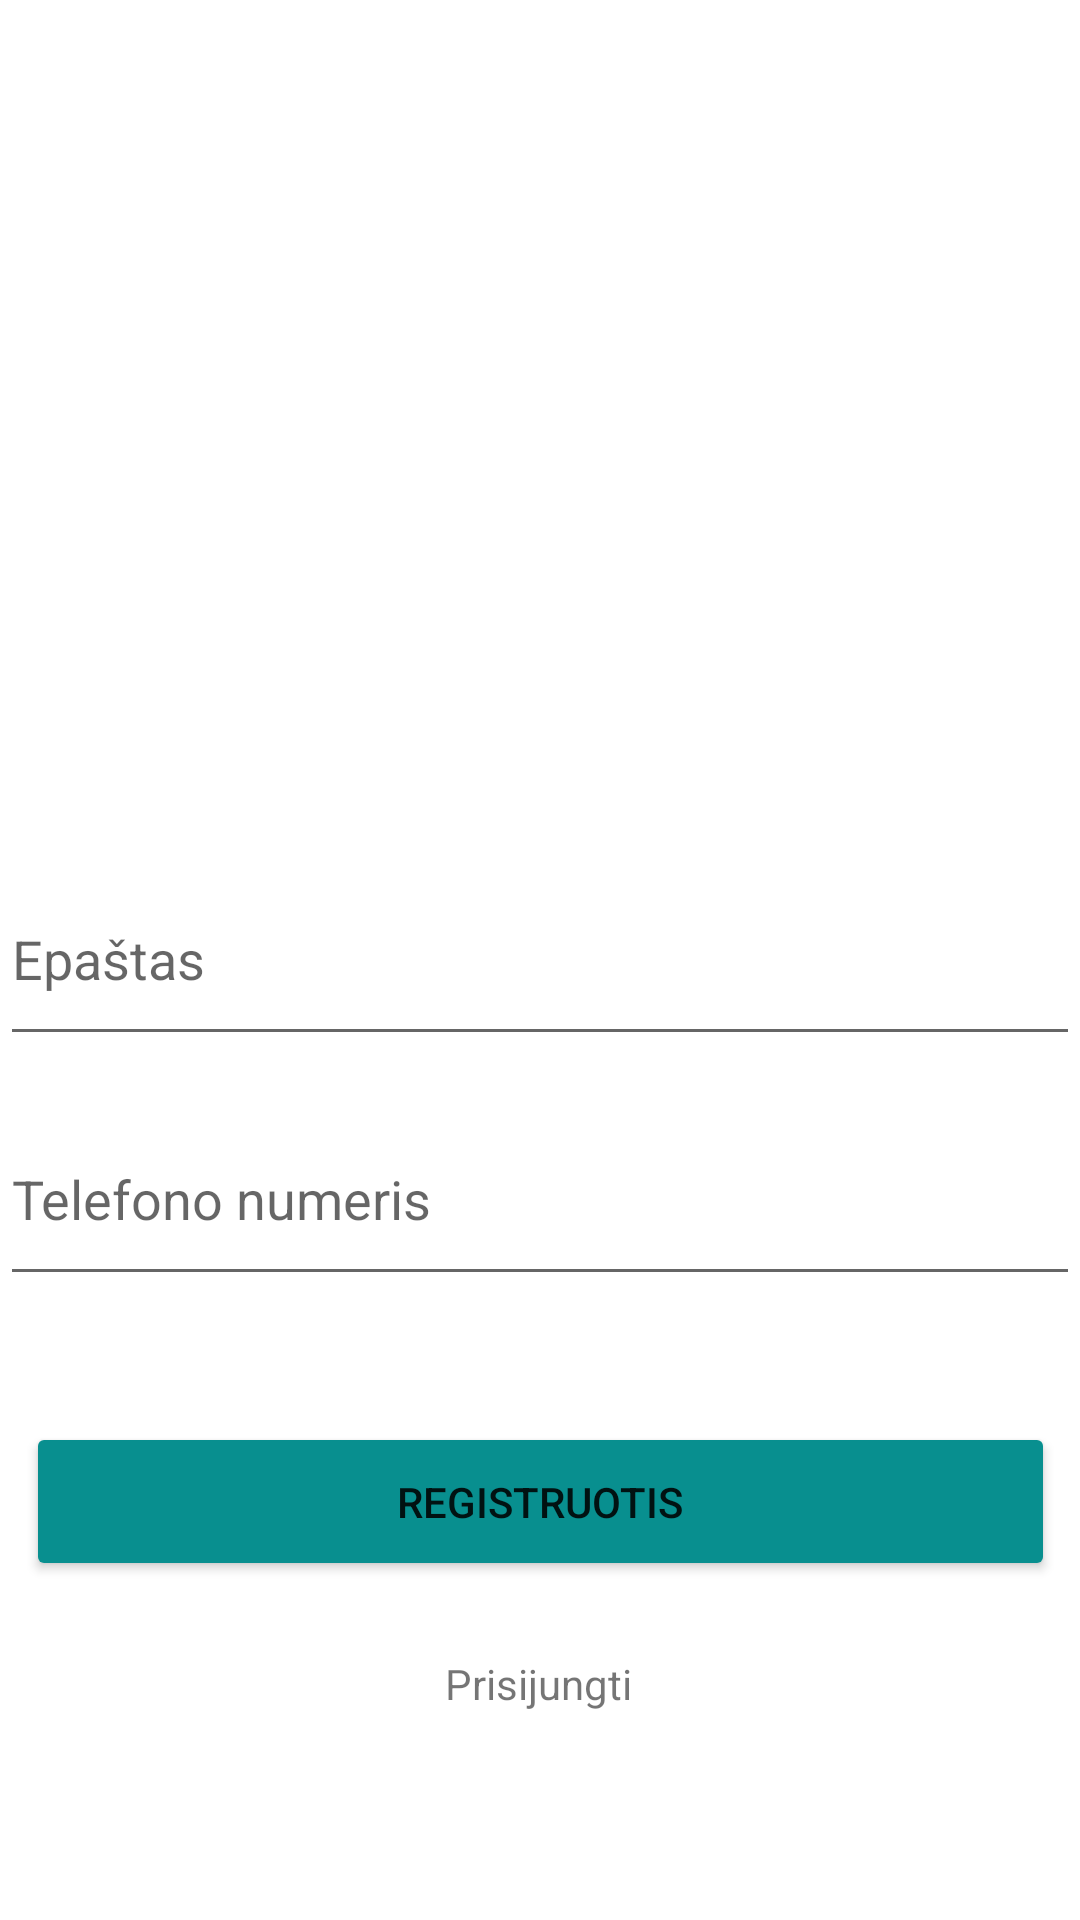

This screen was rendered from an Android layout file. Write that file and the resources it references.
<!-- AndroidManifest.xml: application theme Theme.Arena -->
<!-- res/layout/register_screen.xml -->
<?xml version="1.0" encoding="utf-8"?>
<androidx.constraintlayout.widget.ConstraintLayout xmlns:android="http://schemas.android.com/apk/res/android"
    xmlns:app="http://schemas.android.com/apk/res-auto"
    xmlns:tools="http://schemas.android.com/tools"
    android:layout_width="match_parent"
    android:layout_height="match_parent">

    <EditText
        android:id="@+id/editTel"
        android:layout_width="360dp"
        android:layout_height="68dp"
        android:layout_marginTop="364dp"
        android:layout_weight="1"

        android:ems="10"
        android:hint="Telefono numeris"
        android:inputType="phone"
        app:layout_constraintEnd_toEndOf="parent"
        app:layout_constraintStart_toStartOf="parent"
        app:layout_constraintTop_toTopOf="parent" />

    <EditText
        android:id="@+id/edit2"
        android:layout_width="360dp"
        android:layout_height="68dp"
        android:layout_marginTop="15dp"
        android:layout_marginBottom="216dp"
        android:ems="10"
        android:hint="Slaptažodis"
        android:inputType="textPassword"
        app:layout_constraintBottom_toBottomOf="parent"
        app:layout_constraintEnd_toEndOf="parent"
        app:layout_constraintHorizontal_bias="0.509"
        app:layout_constraintStart_toStartOf="parent"
        app:layout_constraintTop_toBottomOf="@+id/editTel"
        app:layout_constraintVertical_bias="0.075" />

    <EditText
        android:id="@+id/editEmail"
        android:layout_width="360dp"
        android:layout_height="68dp"
        android:layout_marginTop="284dp"
        android:layout_weight="1"

        android:ems="10"
        android:hint="Epaštas"
        app:layout_constraintEnd_toEndOf="parent"
        app:layout_constraintHorizontal_bias="0.49"
        app:layout_constraintStart_toStartOf="parent"
        app:layout_constraintTop_toTopOf="parent" />

    <Button
        android:id="@+id/buttLogin2"
        android:layout_width="343dp"
        android:layout_height="53dp"
        android:layout_marginTop="165dp"
        android:backgroundTint="#088F8F"
        android:text="Registruotis"
        app:layout_constraintBottom_toBottomOf="parent"
        app:layout_constraintEnd_toEndOf="parent"
        app:layout_constraintStart_toStartOf="parent"
        app:layout_constraintTop_toTopOf="parent"
        app:layout_constraintVertical_bias="0.732" />

    <TextView
        android:id="@+id/textView"
        android:layout_width="wrap_content"
        android:layout_height="wrap_content"
        android:text="Prisijungti"
        app:layout_constraintBottom_toBottomOf="parent"
        app:layout_constraintEnd_toEndOf="parent"
        app:layout_constraintHorizontal_bias="0.498"
        app:layout_constraintStart_toStartOf="parent"
        app:layout_constraintTop_toBottomOf="@+id/buttLogin2"
        app:layout_constraintVertical_bias="0.262" />
</androidx.constraintlayout.widget.ConstraintLayout>
<!-- resources referenced by this layout -->
<resources>
  <style name="Theme.Arena" parent="Theme.MaterialComponents.DayNight.DarkActionBar">
          
          <item name="colorPrimary">@color/purple_500</item>
          <item name="colorPrimaryVariant">@color/purple_700</item>
          <item name="colorOnPrimary">@color/white</item>
          
          <item name="colorSecondary">@color/teal_200</item>
          <item name="colorSecondaryVariant">@color/teal_700</item>
          <item name="colorOnSecondary">@color/black</item>
          
          <item name="android:statusBarColor" tools:targetApi="l">?attr/colorPrimaryVariant</item>
          
  
  
      </style>
  <color name="purple_500">#FF6200EE</color>
  <color name="purple_700">#FF3700B3</color>
  <color name="white">#FFFFFFFF</color>
  <color name="teal_200">#FF03DAC5</color>
  <color name="teal_700">#FF018786</color>
  <color name="black">#FF000000</color>
</resources>
